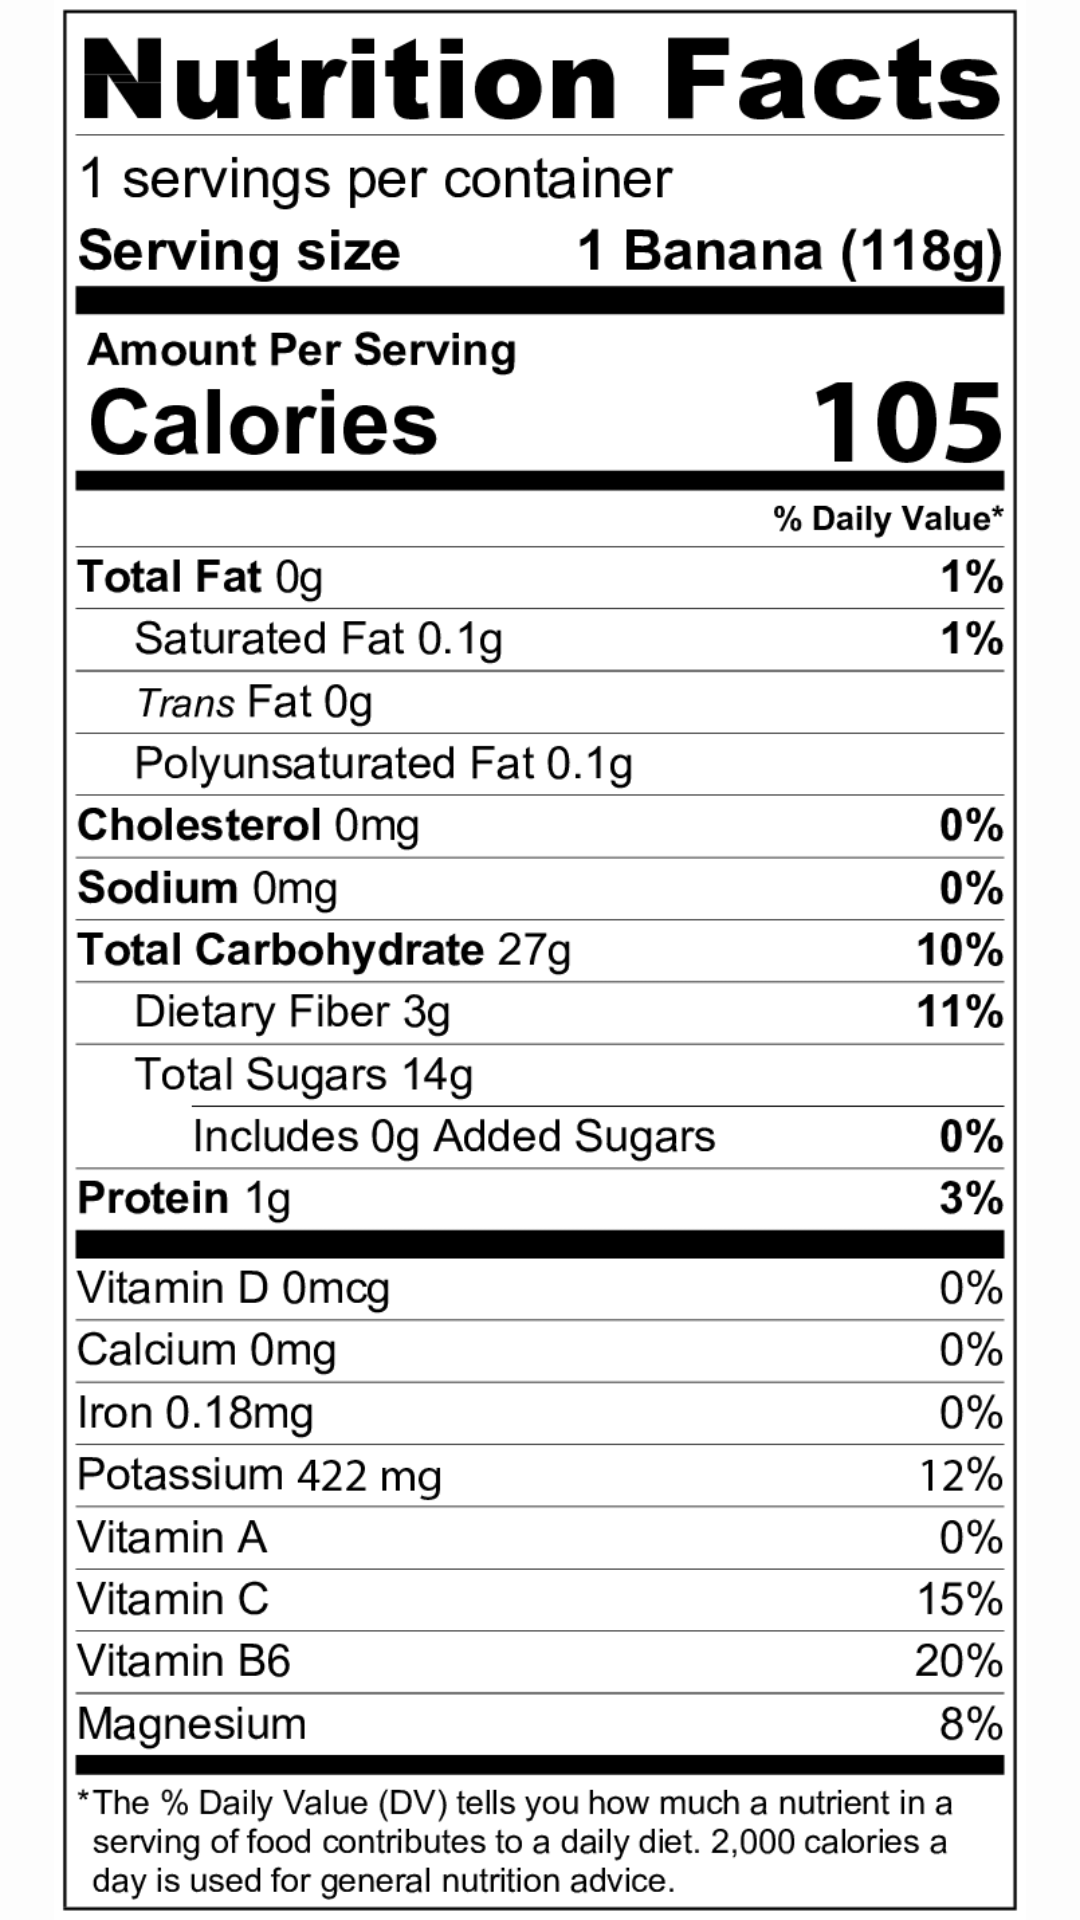

Here is an Android app screen rendered from its layout file. Give the layout XML and the strings, colors and styles it references.
<!-- AndroidManifest.xml: application theme AppTheme -->
<!-- res/layout/activity_bannana.xml -->
<?xml version="1.0" encoding="utf-8"?>
<android.support.constraint.ConstraintLayout xmlns:android="http://schemas.android.com/apk/res/android"
    xmlns:app="http://schemas.android.com/apk/res-auto"
    xmlns:tools="http://schemas.android.com/tools"
    android:layout_width="match_parent"
    android:layout_height="match_parent"
    tools:context="com.example.buscis_c2_l11.myapplication.BannanaActivity">

    <ImageView
        android:id="@+id/imageView4"
        android:layout_width="wrap_content"
        android:layout_height="wrap_content"
        app:srcCompat="@drawable/bananalabel"
        tools:layout_constraintTop_creator="1"
        tools:layout_constraintLeft_creator="1"
        app:layout_constraintLeft_toLeftOf="parent"
        app:layout_constraintTop_toTopOf="parent"
        tools:ignore="ContentDescription" />
</android.support.constraint.ConstraintLayout>
<!-- resources referenced by this layout -->
<resources>
  <!-- drawable bananalabel: png bitmap (drawable, 84378 bytes) -->
  <style name="AppTheme" parent="Theme.AppCompat.Light.DarkActionBar">
          
          <item name="colorPrimary">@color/colorPrimary</item>
          <item name="colorPrimaryDark">@color/colorPrimaryDark</item>
          <item name="colorAccent">@color/colorAccent</item>
          <item name="android:colorBackground">@color/background_material_light</item>
      </style>
  <color name="colorPrimary">#ff0307</color>
  <color name="colorPrimaryDark">#e6000f</color>
  <color name="colorAccent">#fffa62</color>
  <color name="background_material_light">#fdfdfd</color>
</resources>
